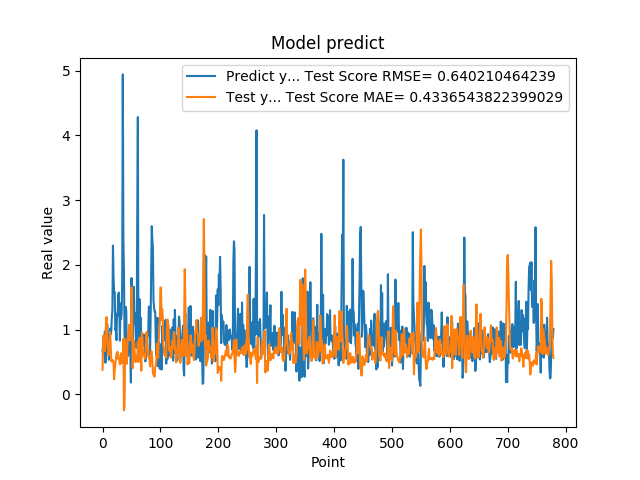

The data file committed next to this chart (first rows):
6.645399928092956543e-01, 3.798422823185432784e-01
7.571684122085571289e-01, 8.261058292122887003e-01
9.052469730377196155e-01, 9.133896126459434273e-01
6.141330003738403320e-01, 7.839009876803765264e-01
9.733130335807800293e-01, 6.697094278692241609e-01
4.894390106201171875e-01, 7.512617180522540572e-01
8.408679962158203125e-01, 1.132636375954273245e+00
6.755350232124328613e-01, 1.194924933464615924e+00
1.084153056144714355e+00, 8.636596559461358069e-01
9.314100146293641247e-01, 7.954145262897499569e-01
7.633988261222839355e-01, 6.027582831932417617e-01
5.357339978218078613e-01, 6.109882027696625917e-01
7.839810252189636230e-01, 7.947513459164364802e-01
1.015287995338439941e+00, 9.615356469469884537e-01
9.259430170059204102e-01, 7.751991955881478713e-01
9.717460274696348987e-01, 5.104021322527089177e-01
1.176299691200256348e+00, 5.205893115402508986e-01
1.307337045669555664e+00, 5.289975857468008913e-01
2.298435926437377930e+00, 5.239237297950335437e-01
1.808241009712219238e+00, 4.853421181242454363e-01
1.570945024490356445e+00, 2.346090332170892856e-01
1.578516006469726562e+00, 3.742773481333396268e-01
9.928810000419614479e-01, 4.487235600131639357e-01
1.017398953437805176e+00, 5.356469708074862446e-01
8.378469944000244141e-01, 6.244905456995847315e-01
1.246340990066528320e+00, 6.447618091184047495e-01
1.209630966186523438e+00, 6.594597812702681638e-01
1.519726991653442383e+00, 5.493506950543022294e-01
1.571495056152343750e+00, 5.671012128293485555e-01
1.278105020523071289e+00, 5.228395099368918775e-01
8.304439187049865723e-01, 4.631535602536525076e-01
1.402015686035156250e+00, 6.021481010178416637e-01
1.162554860115051270e+00, 6.354908359047578559e-01
1.253835797309875710e+00, 4.808984169553010557e-01
1.791844010353088379e+00, 5.105712191918188037e-01
4.939970970153808594e+00, 5.786382232643465517e-01
2.394351005554199219e+00, 8.569991140700260468e-01
1.886527061462402344e+00, -2.465049846599335348e-01
9.099829792976381615e-01, -1.934874042356423685e-01
8.112999796867370605e-01, 8.599384086233764490e-01
1.351788043975830078e+00, 5.706171889834027455e-01
1.283630967140197754e+00, 5.939113061949002903e-01
4.846229851245880127e-01, 4.729690313299027560e-01
8.322510123252868652e-01, 7.593031458347023754e-01
5.959370136260986328e-01, 9.107257483776159956e-01
6.860110163688659668e-01, 9.672087104157981452e-01
8.153510093688964844e-01, 1.075583859951022569e+00
6.998159885406494141e-01, 8.349260648598547663e-01
6.866139769554138184e-01, 8.780631159938724339e-01
1.826770007610321045e-01, 9.083669126529717586e-01
1.796682000160217507e+00, 1.654646068312138008e+00
7.204269766807556152e-01, 1.419499700871918568e+00
6.408870220184326172e-01, 4.050705897813295930e-01
1.001817584037780762e+00, 6.494956081709247764e-01
1.660804033279418945e+00, 8.320080929484150456e-01
1.085010051727295144e+00, 7.719834521641237846e-01
1.099555015563964844e+00, 5.521219248580594430e-01
1.254430413246154785e+00, 4.984550570732349528e-01
7.186369895935058594e-01, 5.258317274952497566e-01
8.902019858360290527e-01, 5.881021149904795964e-01
2.849014520645141602e+00, 5.877081006217523829e-01
... 719 more rows
